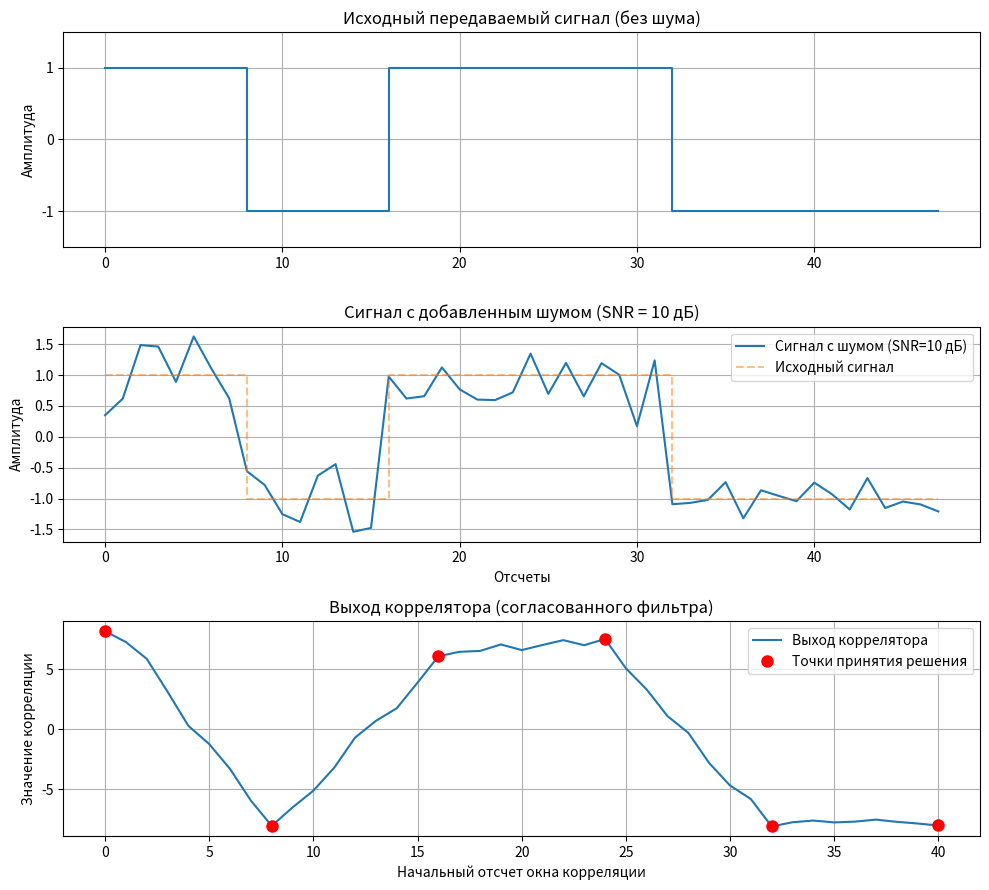

Recreate this plot in Python.
import numpy as np
import matplotlib.pyplot as plt

bits = np.array([1, 0, 1, 1, 0, 0])
samples_per_bit = 8  
snr_db = 10          

print(f"Исходные биты: {bits}")

signal_level = 2 * bits - 1
print(f"Уровни сигнала для бит: {signal_level}")

signal = np.repeat(signal_level, samples_per_bit)
time = np.arange(len(signal))

signal_power = np.mean(signal**2) 

snr_linear = 10**(snr_db / 10.0)
noise_power = signal_power / snr_linear

noise_sigma = np.sqrt(noise_power)

noise = noise_sigma * np.random.randn(len(signal))

print(f"\nПараметры шума:")
print(f"  SNR = {snr_db} дБ")
print(f"  Мощность сигнала = {signal_power:.2f}")
print(f"  Расчетная мощность шума = {noise_power:.4f}")
print(f"  Стандартное отклонение шума (sigma) = {noise_sigma:.4f}")
print(f"  Фактическая мощность сгенерированного шума = {np.mean(noise**2):.4f}") 


noisy_signal = signal + noise



template = np.ones(samples_per_bit)

correlation = np.correlate(noisy_signal, template, mode='valid')

correlation_time = np.arange(len(correlation))

sampling_points_indices = np.arange(0, len(correlation), samples_per_bit)

valid_sampling_points = sampling_points_indices[sampling_points_indices < len(correlation)]
decision_values = correlation[valid_sampling_points]
received_bits = (decision_values > 0).astype(int)

print("\n--- Результаты приема ---")
print(f"Значения корреляции в точках решения: {decision_values}")
print(f"Исходные биты:    {bits}")
print(f"Принятые биты:    {received_bits}")
num_errors = np.sum(bits != received_bits)
print(f"Количество ошибочных бит: {num_errors} из {len(bits)}")
ber = num_errors / len(bits) if len(bits) > 0 else 0
print(f"BER (Bit Error Rate): {ber:.2f}")





fig, axs = plt.subplots(3, 1, figsize=(10, 9), sharex=False) 


axs[0].plot(time, signal, drawstyle='steps-post')
axs[0].set_title('Исходный передаваемый сигнал (без шума)')
axs[0].set_ylabel('Амплитуда')
axs[0].set_yticks([-1, 0, 1])
axs[0].grid(True)
axs[0].set_ylim(-1.5, 1.5)




axs[1].plot(time, noisy_signal, label=f'Сигнал с шумом (SNR={snr_db} дБ)')

axs[1].plot(time, signal, drawstyle='steps-post', linestyle='--', alpha=0.5, label='Исходный сигнал')
axs[1].set_title(f'Сигнал с добавленным шумом (SNR = {snr_db} дБ)')
axs[1].set_xlabel('Отсчеты')
axs[1].set_ylabel('Амплитуда')
axs[1].grid(True)
axs[1].legend(loc='upper right')


axs[2].plot(correlation_time, correlation, label='Выход коррелятора')
axs[2].plot(valid_sampling_points, correlation[valid_sampling_points], 'ro', markersize=8, label='Точки принятия решения')
axs[2].set_title('Выход коррелятора (согласованного фильтра)')
axs[2].set_xlabel('Начальный отсчет окна корреляции')
axs[2].set_ylabel('Значение корреляции')
axs[2].grid(True)
axs[2].legend(loc='upper right')


plt.tight_layout()


plt.show()